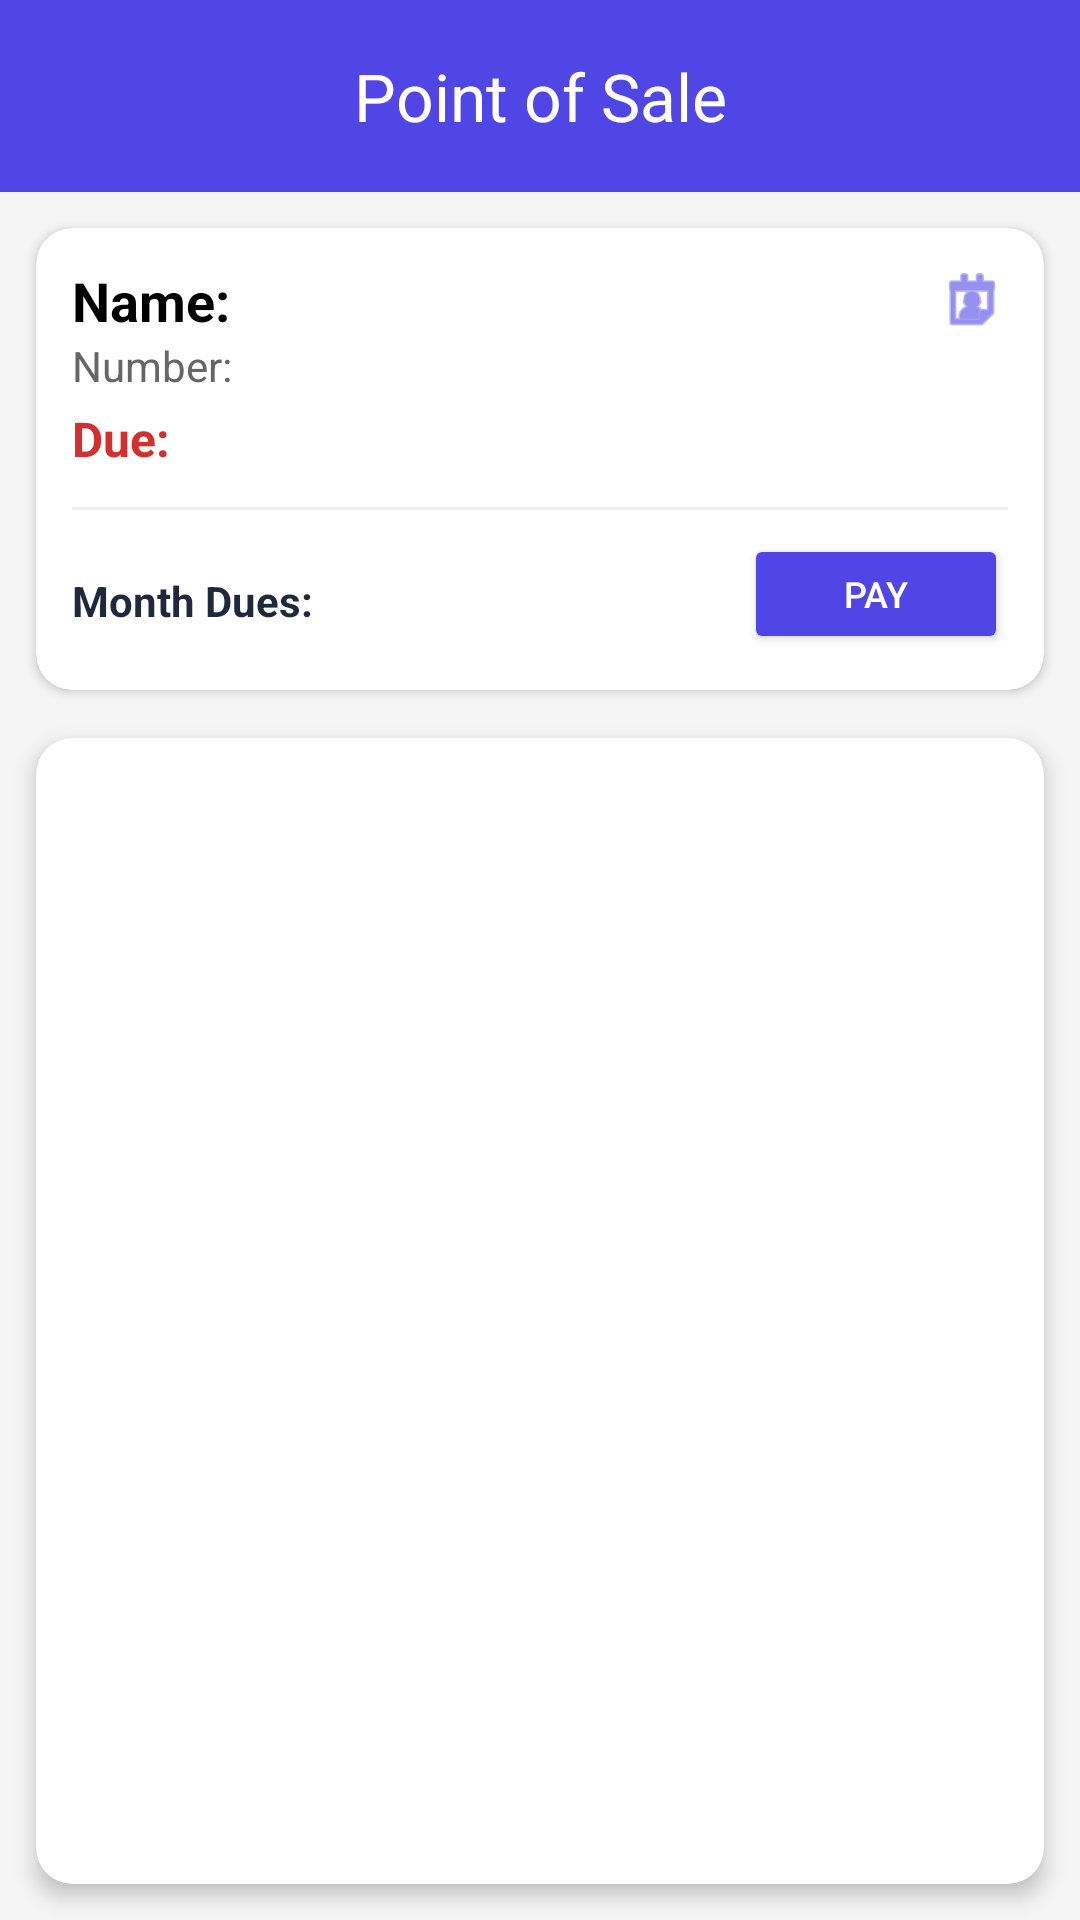

This screen was rendered from an Android layout file. Write that file and the resources it references.
<!-- AndroidManifest.xml: application theme Theme.MilkManager2 -->
<!-- res/layout/activity_point_of_sale.xml -->
<?xml version="1.0" encoding="utf-8"?>
<androidx.coordinatorlayout.widget.CoordinatorLayout
    xmlns:android="http://schemas.android.com/apk/res/android"
    xmlns:app="http://schemas.android.com/apk/res-auto"
    xmlns:tools="http://schemas.android.com/tools"
    android:layout_width="match_parent"
    android:layout_height="match_parent"
    android:background="#F5F5F5"
    android:fitsSystemWindows="true">

    <com.google.android.material.appbar.AppBarLayout
        android:id="@+id/appBarLayout"
        android:layout_width="match_parent"
        android:layout_height="wrap_content"
        app:statusBarForeground="@color/primary_light">

        <com.google.android.material.appbar.MaterialToolbar
            android:id="@+id/topAppBar"
            style="@style/Widget.Material3.Toolbar"
            android:layout_width="match_parent"
            android:layout_height="?attr/actionBarSize"
            android:background="@color/primary"
            app:title="Point of Sale"
            app:titleCentered="true"
            app:titleTextColor="@color/on_secondary" />
    </com.google.android.material.appbar.AppBarLayout>

    <androidx.constraintlayout.widget.ConstraintLayout
        android:layout_width="match_parent"
        android:layout_height="match_parent"
        app:layout_behavior="@string/appbar_scrolling_view_behavior">

        
        <androidx.cardview.widget.CardView
            android:id="@+id/infoCard"
            android:layout_width="match_parent"
            android:layout_height="wrap_content"
            android:layout_marginHorizontal="12dp"
            android:layout_marginTop="12dp"
            app:cardCornerRadius="12dp"
            app:cardElevation="2dp"
            app:layout_constraintTop_toTopOf="parent"
            app:layout_constraintStart_toStartOf="parent"
            app:layout_constraintEnd_toEndOf="parent">

            <androidx.constraintlayout.widget.ConstraintLayout
                android:layout_width="match_parent"
                android:layout_height="wrap_content"
                android:padding="12dp">

                <TextView
                    android:id="@+id/tvName"
                    android:layout_width="0dp"
                    android:layout_height="wrap_content"
                    android:text="@string/name"
                    android:textSize="18sp"
                    android:textStyle="bold"
                    android:textColor="#000000"
                    app:layout_constraintTop_toTopOf="parent"
                    app:layout_constraintStart_toStartOf="parent"
                    app:layout_constraintEnd_toStartOf="@+id/iconAction"/>

                <TextView
                    android:id="@+id/tvNumber"
                    android:layout_width="wrap_content"
                    android:layout_height="wrap_content"
                    android:text="@string/number"
                    android:textSize="14sp"
                    android:textColor="#666666"
                    app:layout_constraintTop_toBottomOf="@+id/tvName"
                    app:layout_constraintStart_toStartOf="parent"/>

                <TextView
                    android:id="@+id/tvDues"
                    android:layout_width="wrap_content"
                    android:layout_height="wrap_content"
                    android:text="@string/due"
                    android:textSize="16sp"
                    android:textStyle="bold"
                    android:textColor="#D32F2F"
                    android:layout_marginTop="4dp"
                    app:layout_constraintTop_toBottomOf="@+id/tvNumber"
                    app:layout_constraintStart_toStartOf="parent"/>

                <ImageView
                    android:id="@+id/iconAction"
                    android:layout_width="24dp"
                    android:layout_height="24dp"
                    android:src="@android:drawable/ic_menu_my_calendar"
                    app:tint="@color/primary"
                    app:layout_constraintEnd_toEndOf="parent"
                    app:layout_constraintTop_toTopOf="parent" />

                
                <View
                    android:id="@+id/cardDivider"
                    android:layout_width="match_parent"
                    android:layout_height="1dp"
                    android:layout_marginTop="12dp"
                    android:background="#EEEEEE"
                    app:layout_constraintTop_toBottomOf="@+id/tvDues"/>

                
                <TextView
                    android:id="@+id/tvMonthDues"
                    android:layout_width="0dp"
                    android:layout_height="wrap_content"
                    android:layout_marginTop="12dp"
                    android:text="@string/month_dues"
                    android:textSize="14sp"
                    android:textStyle="bold"
                    android:textColor="@color/text_primary_light"
                    app:layout_constraintTop_toBottomOf="@+id/cardDivider"
                    app:layout_constraintBottom_toBottomOf="parent"
                    app:layout_constraintStart_toStartOf="parent"
                    app:layout_constraintEnd_toStartOf="@+id/btnPayment"
                    android:layout_marginEnd="8dp"/>

                <Button
                    android:id="@+id/btnPayment"
                    android:layout_width="wrap_content"
                    android:layout_height="40dp"
                    android:text="Pay"
                    android:textSize="12sp"
                    android:layout_marginTop="8dp"
                    android:textColor="@android:color/white"
                    android:backgroundTint="@color/primary"
                    android:insetTop="0dp"
                    android:insetBottom="0dp"
                    app:layout_constraintEnd_toEndOf="parent"
                    app:layout_constraintTop_toBottomOf="@+id/cardDivider"
                    app:layout_constraintBottom_toBottomOf="parent"/>

            </androidx.constraintlayout.widget.ConstraintLayout>
        </androidx.cardview.widget.CardView>

        
        <androidx.fragment.app.FragmentContainerView
            android:id="@+id/fragmentContainerView"
            android:layout_width="match_parent"
            android:layout_height="wrap_content"
            android:layout_marginHorizontal="0dp"
            android:layout_marginTop="4dp"
            app:layout_constraintStart_toStartOf="parent"
            app:layout_constraintEnd_toEndOf="parent"
            app:layout_constraintTop_toBottomOf="@+id/infoCard"
            tools:layout="@layout/fragment_milk_entry" />


        <androidx.cardview.widget.CardView
            android:id="@+id/today_entry_card"
            android:layout_width="match_parent"
            android:layout_height="0dp"
            android:layout_marginHorizontal="12dp"
            android:layout_marginTop="12dp"
            android:layout_marginBottom="12dp"
            app:cardCornerRadius="12dp"
            app:cardElevation="4dp"
            app:layout_constraintBottom_toBottomOf="parent"
            app:layout_constraintEnd_toEndOf="parent"
            app:layout_constraintStart_toStartOf="parent"
            app:layout_constraintTop_toBottomOf="@+id/fragmentContainerView">


            <androidx.recyclerview.widget.RecyclerView
                android:id="@+id/rvTodayEntries"
                android:layout_width="match_parent"
                android:layout_height="match_parent" />
        </androidx.cardview.widget.CardView>

    </androidx.constraintlayout.widget.ConstraintLayout>




</androidx.coordinatorlayout.widget.CoordinatorLayout>
<!-- res/layout/fragment_milk_entry.xml (included above) -->
<?xml version="1.0" encoding="utf-8"?>
<androidx.cardview.widget.CardView 
    xmlns:android="http://schemas.android.com/apk/res/android"
    xmlns:app="http://schemas.android.com/apk/res-auto"
    xmlns:tools="http://schemas.android.com/tools"
    android:layout_width="match_parent"
    android:layout_height="wrap_content"
    android:layout_margin="16dp"
    app:cardCornerRadius="16dp"
    app:cardElevation="4dp"
    app:cardBackgroundColor="@color/surface_light">

    <androidx.constraintlayout.widget.ConstraintLayout
        android:layout_width="match_parent"
        android:layout_height="wrap_content"
        android:padding="16dp">

        <TextView
            android:id="@+id/tvDateLabel"
            android:layout_width="wrap_content"
            android:layout_height="wrap_content"
            android:text="Today's Entry"
            android:textAllCaps="true"
            android:textSize="10sp"
            android:letterSpacing="0.1"
            android:textColor="@color/text_secondary_light"
            android:textStyle="bold"
            app:layout_constraintStart_toStartOf="parent"
            app:layout_constraintTop_toTopOf="parent" />

        <TextView
            android:id="@+id/tvDate"
            android:layout_width="0dp"
            android:layout_height="wrap_content"
            android:layout_marginTop="4dp"
            tools:text="Oct 24, 2025"
            android:textSize="24sp"
            android:textStyle="bold"
            android:textColor="@color/text_primary_light"
            app:layout_constraintStart_toStartOf="parent"
            app:layout_constraintEnd_toEndOf="parent"
            app:layout_constraintTop_toBottomOf="@id/tvDateLabel" />

        <View
            android:id="@+id/divider"
            android:layout_width="0dp"
            android:layout_height="1dp"
            android:layout_marginTop="8dp"
            android:background="#E2E8F0"
            app:layout_constraintTop_toBottomOf="@id/tvDate"
            app:layout_constraintStart_toStartOf="parent"
            app:layout_constraintEnd_toEndOf="parent"/>

        
        
        
        <Spinner
            android:id="@+id/spinnerQuantity"
            android:layout_width="0dp"
            android:layout_height="40dp"
            android:layout_marginTop="12dp"
            android:background="@drawable/rounded_spinner_background"
            android:spinnerMode="dropdown"
            app:layout_constraintEnd_toEndOf="parent"
            app:layout_constraintStart_toStartOf="parent"
            app:layout_constraintTop_toBottomOf="@id/divider" />

        
        <com.google.android.material.button.MaterialButton
            android:id="@+id/btnAdd"
            style="@style/Widget.Material3.Button.TonalButton"
            android:layout_width="0dp"
            android:layout_height="wrap_content"
            android:layout_marginTop="8dp"
            android:displayOptions="useLogo|showHome|homeAsUp"
            android:text="Add Default Milk"
            android:textColor="@color/primary_dark"
            android:textSize="14sp"
            android:textStyle="bold"
            android:paddingVertical="8dp"
            app:backgroundTint="#EEF2FF"
            app:cornerRadius="12dp"
            app:icon="@drawable/ic_plus"
            app:iconGravity="textStart"
            app:iconTint="@color/primary"
            app:layout_constraintEnd_toEndOf="parent"
            app:layout_constraintStart_toStartOf="parent"
            app:layout_constraintTop_toBottomOf="@id/spinnerQuantity" />

        
        <com.google.android.material.button.MaterialButton
            android:id="@+id/btnManualEntry"
            style="@style/Widget.Material3.Button.OutlinedButton"
            android:layout_width="0dp"
            android:layout_height="36dp"
            android:layout_marginTop="8dp"
            android:text="Manual Entry"
            android:textColor="@color/text_secondary_light"
            android:textSize="12sp"
            app:cornerRadius="12dp"
            app:strokeColor="@color/text_secondary_light"
            app:strokeWidth="1dp"
            app:layout_constraintEnd_toEndOf="parent"
            app:layout_constraintStart_toStartOf="parent"
            app:layout_constraintTop_toBottomOf="@id/btnAdd" />

    </androidx.constraintlayout.widget.ConstraintLayout>
</androidx.cardview.widget.CardView>
<!-- resources referenced by this layout -->
<resources>
  <color name="on_secondary">#FFFFFF</color>
  <color name="primary">#4F46E5</color>
  <color name="primary_dark">#3730A3</color>
  <color name="primary_light">#6366F1</color>
  <color name="surface_light">#FFFFFF</color>
  <color name="text_primary_light">#1E293B</color>
  <color name="text_secondary_light">#64748B</color>
  <!-- drawable ic_plus (drawable) -->
  <vector xmlns:android="http://schemas.android.com/apk/res/android" android:height="40dp" android:viewportHeight="309.06" android:viewportWidth="309.06" android:width="40dp">
        
      <path android:fillColor="@color/text_secondary_light" android:pathData="M280.71,126.18h-97.82V28.34C182.89,12.71 170.17,0 154.53,0S126.17,12.71 126.17,28.34v97.84H28.36C12.72,126.18 0,138.9 0,154.53c0,15.62 12.72,28.34 28.36,28.34h97.81v97.84c0,15.63 12.71,28.35 28.36,28.35c15.64,0 28.36,-12.72 28.36,-28.35v-97.84h97.82c15.63,0 28.35,-12.72 28.35,-28.34C309.06,138.9 296.34,126.18 280.71,126.18z"/>
      
  </vector>
  <!-- drawable rounded_spinner_background (drawable) -->
  <?xml version="1.0" encoding="utf-8"?>
  <shape xmlns:android="http://schemas.android.com/apk/res/android">
      <solid android:color="@android:color/white"/>
      <corners android:radius="8dp"/>
      <stroke android:width="1dp" android:color="#E0E0E0"/>
      <padding android:left="8dp" android:top="8dp" android:right="8dp" android:bottom="8dp"/>
  </shape>
  <string name="due">Due: </string>
  <string name="month_dues">Month Dues:</string>
  <string name="name">Name: </string>
  <string name="number">Number: </string>
  <style name="Theme.MilkManager2" parent="Base.Theme.MilkManager2" />
  <style name="Base.Theme.MilkManager2" parent="Theme.Material3.DayNight.NoActionBar">
          
          
      </style>
</resources>
